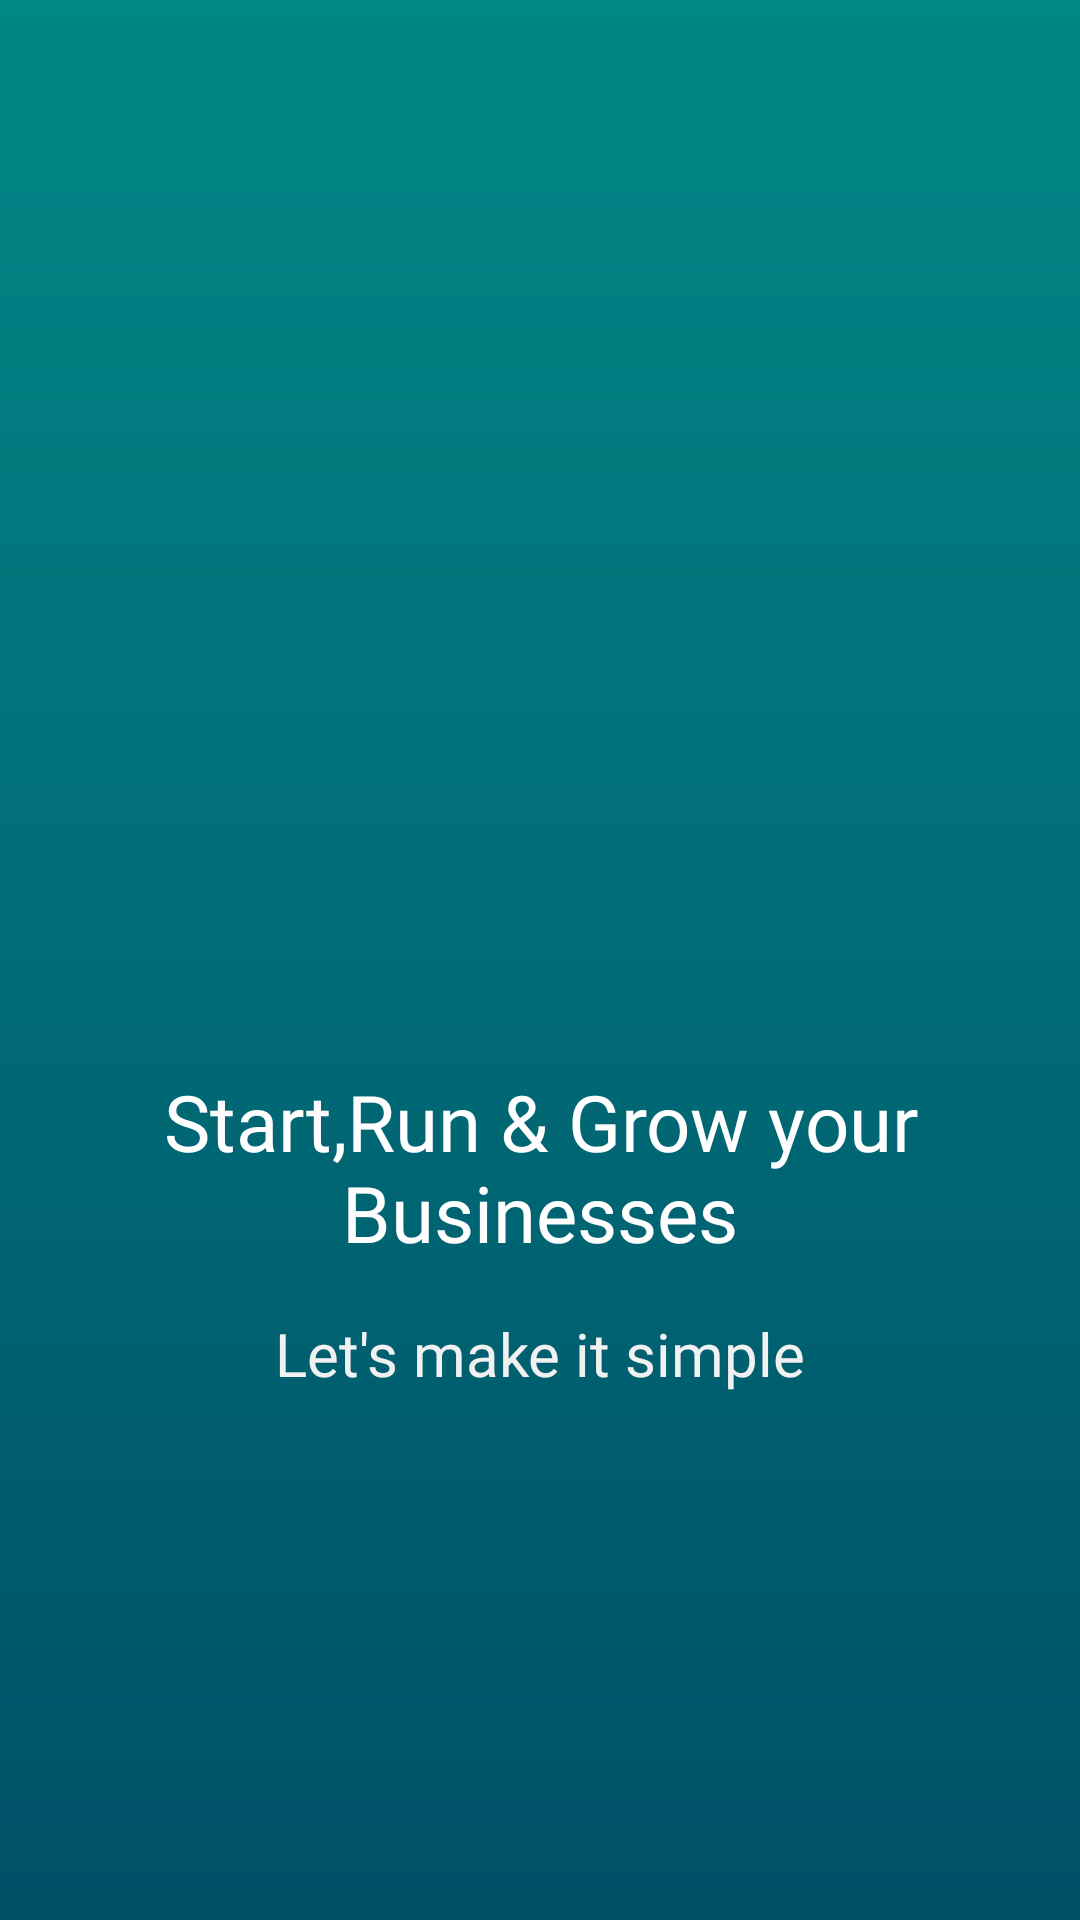

Layout XML and referenced resources for this Android screen:
<!-- AndroidManifest.xml: application theme Theme.BrickMate -->
<!-- res/layout/activity_main.xml -->
<?xml version="1.0" encoding="utf-8"?>
<androidx.constraintlayout.widget.ConstraintLayout xmlns:android="http://schemas.android.com/apk/res/android"
    xmlns:app="http://schemas.android.com/apk/res-auto"
    xmlns:tools="http://schemas.android.com/tools"
    android:layout_width="match_parent"
    android:layout_height="match_parent"
    android:layout_gravity="center"
    android:background="@drawable/splash_screen_item_background"
    tools:context=".ui.activities.MainActivity">

    <ImageView
        android:id="@+id/iv_splash_drawable"
        android:layout_width="200dp"
        android:layout_height="200dp"
        android:layout_marginTop="-160dp"
        android:src="@drawable/img_construction"
        app:layout_constraintBottom_toBottomOf="parent"
        app:layout_constraintEnd_toEndOf="parent"
        app:layout_constraintStart_toStartOf="parent"
        app:layout_constraintTop_toTopOf="parent" />

    <TextView
        android:id="@+id/tv_splash_title"
        style="@style/TextViewBold"
        android:layout_width="wrap_content"
        android:layout_height="wrap_content"
        android:gravity="center"
        android:padding="16dp"
        android:text="@string/splash_screen_title"
        android:textColor="@color/white"
        android:textSize="@dimen/splash_screen_title_text_size"
        app:layout_constraintEnd_toEndOf="parent"
        app:layout_constraintStart_toStartOf="parent"
        app:layout_constraintTop_toBottomOf="@id/iv_splash_drawable" />
    <TextView
        android:layout_width="wrap_content"
        android:layout_height="wrap_content"
        android:text="@string/splash_screen_sub_title"
        style="@style/TextViewBold"
        android:textColor="@color/color_light_grey"
        android:textSize="@dimen/splash_screen_sub_title_text_size"
        app:layout_constraintStart_toStartOf="parent"
        app:layout_constraintEnd_toEndOf="parent"
        app:layout_constraintTop_toBottomOf="@id/tv_splash_title"/>
</androidx.constraintlayout.widget.ConstraintLayout>
<!-- resources referenced by this layout -->
<resources>
  <color name="color_light_grey">#F1F1F1</color>
  <color name="white">#FFFFFFFF</color>
  <dimen name="splash_screen_sub_title_text_size">20sp</dimen>
  <dimen name="splash_screen_title_text_size">26sp</dimen>
  <!-- drawable splash_screen_item_background (drawable) -->
  <?xml version="1.0" encoding="utf-8"?>
  <shape xmlns:android="http://schemas.android.com/apk/res/android"
      android:shape="rectangle">
      <gradient
          android:startColor="@color/purple_500"
          android:endColor="@color/teal_700"
          android:angle="90" />
  
  </shape>
  <string name="splash_screen_sub_title">Let\'s make it simple</string>
  <string name="splash_screen_title">Start,Run &amp; Grow your Businesses</string>
  <style name="TextViewBold">
          <item name="android:fontFamily">@font/open_sans_bold</item>
          <item name="fontFamily">@font/open_sans_bold</item>
      </style>
  <style name="Theme.BrickMate" parent="Theme.MaterialComponents.DayNight.NoActionBar">
          
          <item name="colorPrimary">@color/purple_500</item>
          <item name="colorPrimaryVariant">@color/purple_700</item>
          <item name="colorOnPrimary">@color/white</item>
          
          <item name="colorSecondary">@color/teal_200</item>
          <item name="colorSecondaryVariant">@color/teal_700</item>
          <item name="colorOnSecondary">@color/black</item>
          
          <item name="android:statusBarColor">?attr/colorPrimaryVariant</item>
          
      </style>
  <color name="purple_500">#FF005066</color>
  <color name="teal_700">#FF018786</color>
  <color name="purple_700">#FF004052</color>
  <color name="teal_200">#FF03DAC5</color>
  <color name="black">#FF000000</color>
</resources>
